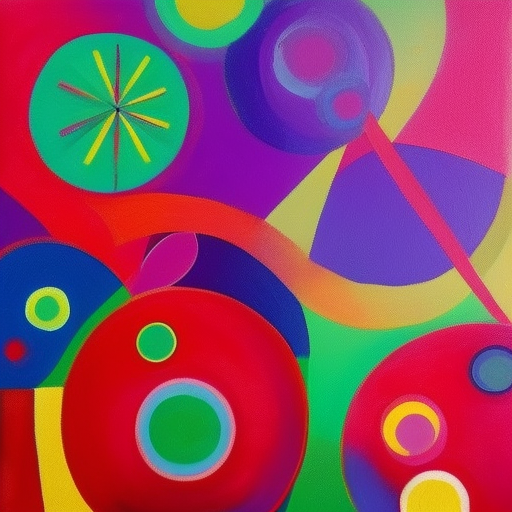
Generation parameters embedded in this image by AUTOMATIC1111 Stable Diffusion web UI or a fork of it (Forge, ...) (PNG 'parameters' text chunk):
Create an abstract composition that evokes feelings of joy, energy, or excitement, inspired by the vibrant colors of a carnival
Negative prompt: nsfw
Steps: 20, Sampler: Euler a, CFG scale: 7, Seed: 1000249394, Size: 512x512, Model hash: 88ecb78256, Model: v2-1_512-ema-pruned, Version: v1.3.2